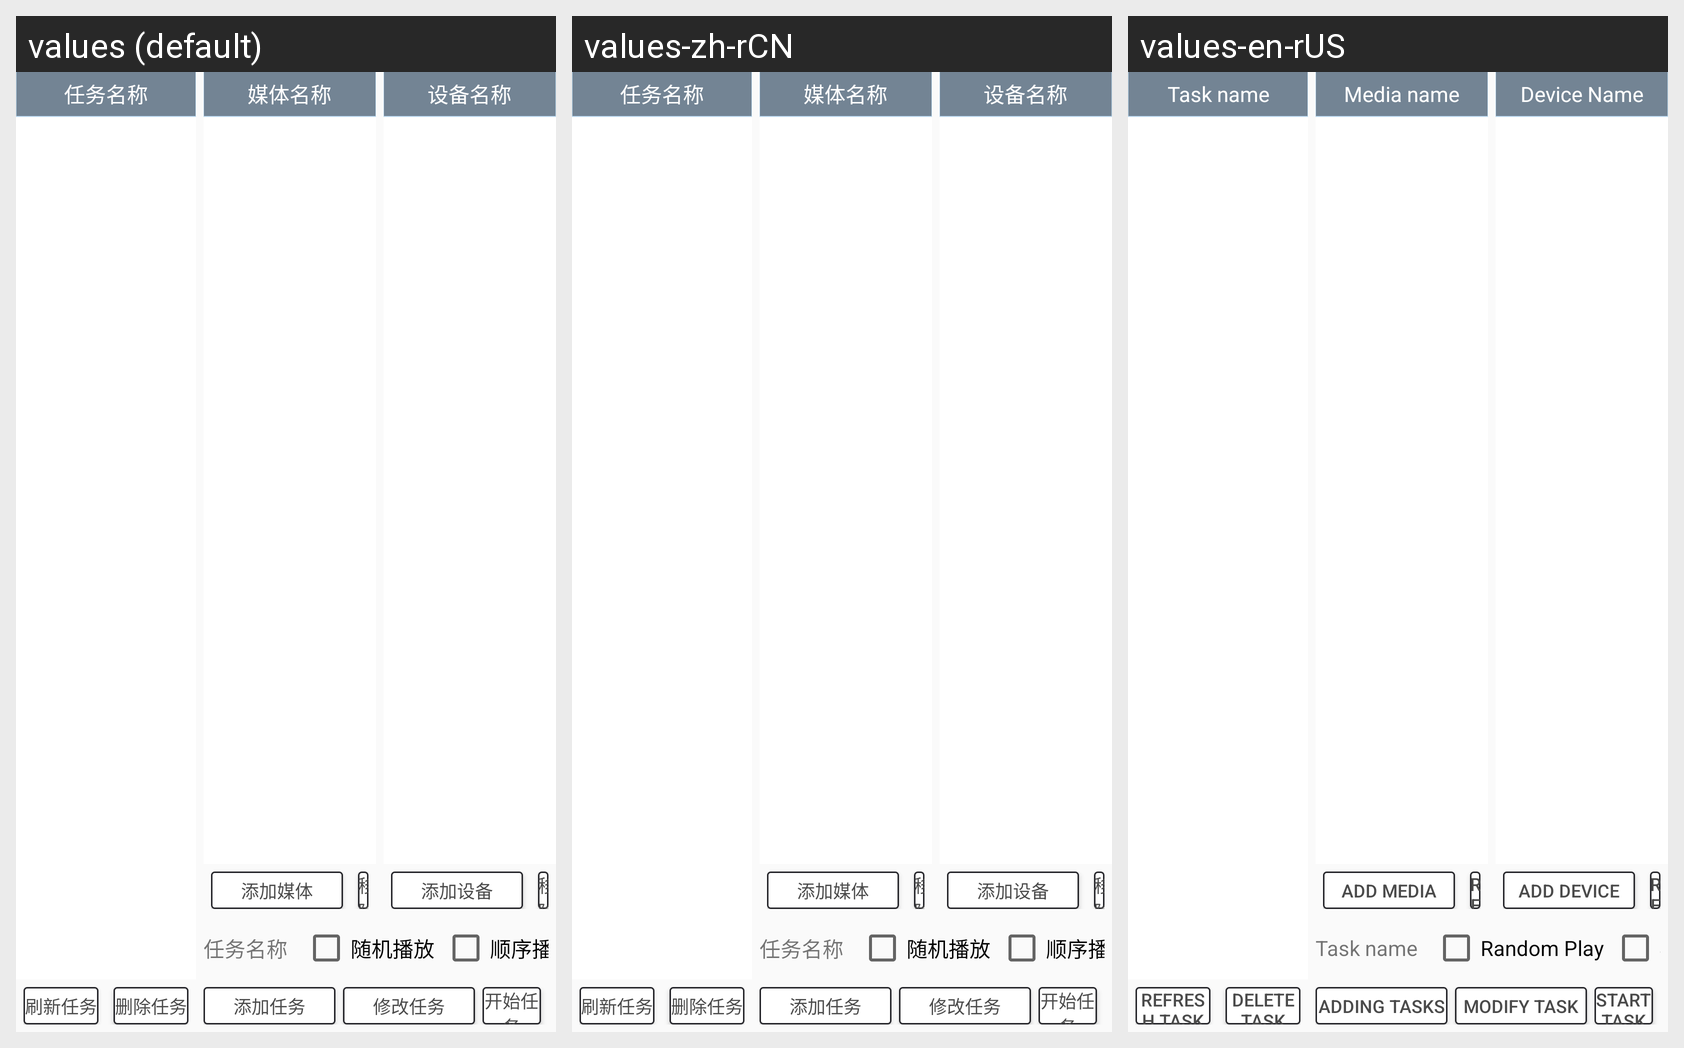

Here is an Android app screen in its default locale and in the app's own translations. Write out the translated-string differences for the strings that appear on this screen.
Android screen res/layout/fragment_task_manager.xml rendered under 3 locales, left to right: values (default), values-zh-rCN, values-en-rUS. Device: Nexus 5 (rendered at 1080×1920; each locale shown at half size, 540×960, under a caption strip naming it); theme AppTheme.
Strings drawn on this screen, with the default value and each locale's value (text and hints the layout hard-codes, and strings that could not be matched under every locale, appear in the picture but are not listed):

refresh_task
  values: 刷新任务
  values-zh-rCN: 刷新任务  [not translated; the default value is used]
  values-en-rUS: Refresh Task

delete_task
  values: 删除任务
  values-zh-rCN: 删除任务  [not translated; the default value is used]
  values-en-rUS: Delete Task

add_media
  values: 添加媒体
  values-zh-rCN: 添加媒体  [not translated; the default value is used]
  values-en-rUS: Add Media

remove_media
  values: 移除媒体
  values-zh-rCN: 移除媒体  [not translated; the default value is used]
  values-en-rUS: Remove Media

add_device
  values: 添加设备
  values-zh-rCN: 添加设备  [not translated; the default value is used]
  values-en-rUS: Add Device

remove_device
  values: 移除设备
  values-zh-rCN: 移除设备  [not translated; the default value is used]
  values-en-rUS: Remove Device

task_name
  values: 任务名称
  values-zh-rCN: 任务名称  [not translated; the default value is used]
  values-en-rUS: Task name

shuffle_playback
  values: 随机播放
  values-zh-rCN: 随机播放  [not translated; the default value is used]
  values-en-rUS: Random Play

play_in_order
  values: 顺序播放
  values-zh-rCN: 顺序播放  [not translated; the default value is used]
  values-en-rUS: Sequential Playback

add_task
  values: 添加任务
  values-zh-rCN: 添加任务  [not translated; the default value is used]
  values-en-rUS: Adding Tasks

modify_task
  values: 修改任务
  values-zh-rCN: 修改任务  [not translated; the default value is used]
  values-en-rUS: Modify task

start_task
  values: 开始任务
  values-zh-rCN: 开始任务  [not translated; the default value is used]
  values-en-rUS: Start task

media_name
  values: 媒体名称
  values-zh-rCN: 媒体名称  [not translated; the default value is used]
  values-en-rUS: Media name

device_name
  values: 设备名称
  values-zh-rCN: 设备名称  [not translated; the default value is used]
  values-en-rUS: Device Name
